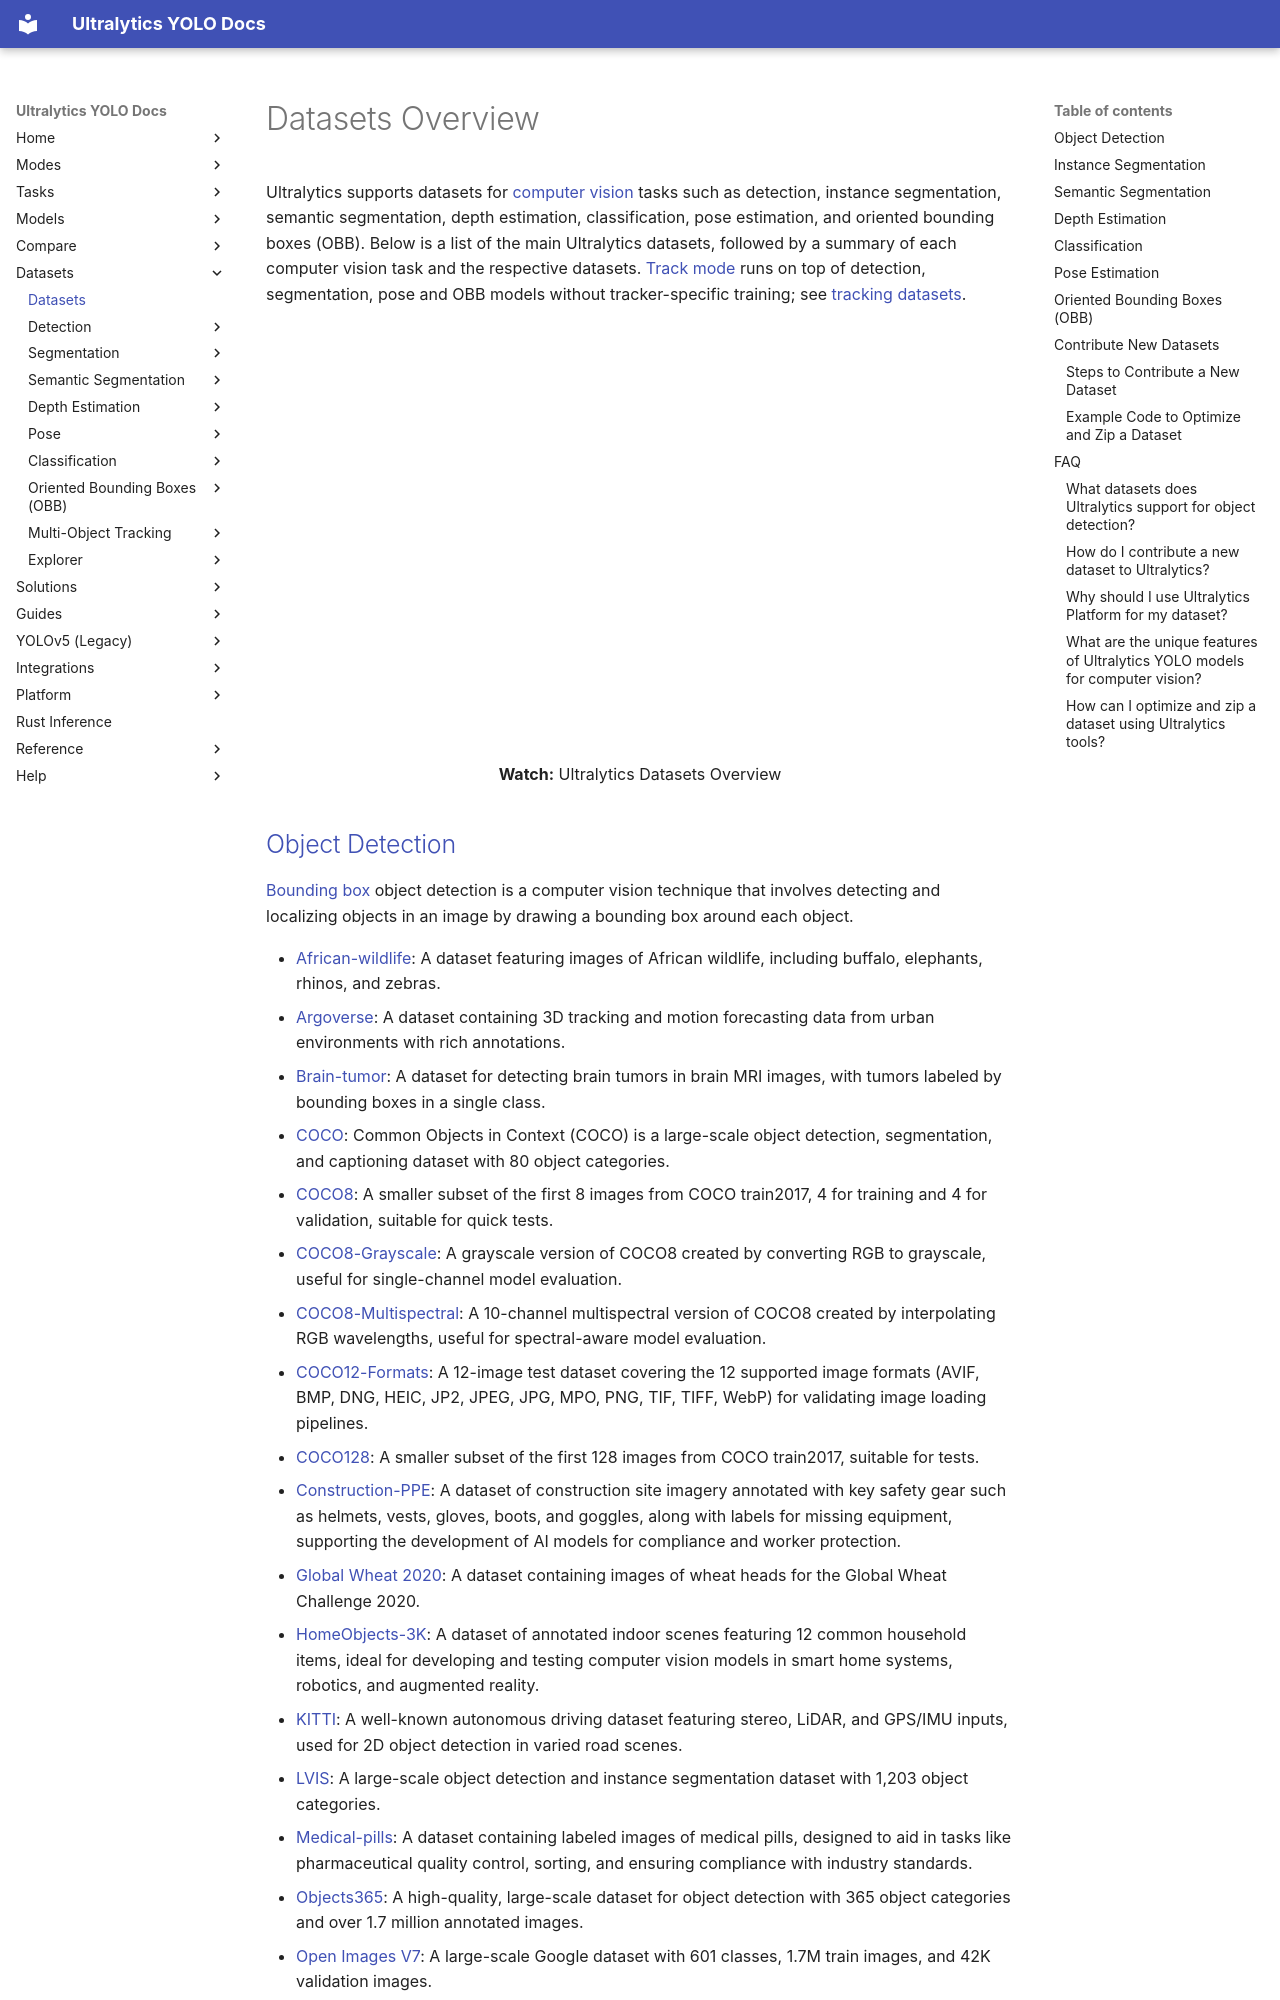

repository: ultralytics/ultralytics · page: datasets/index.html · generator: mkdocs

---
comments: true
description: Ultralytics datasets for detection, instance and semantic segmentation, depth estimation, classification, pose, and OBB, plus how to contribute a new dataset.
keywords: Ultralytics, datasets, computer vision, object detection, instance segmentation, semantic segmentation, depth estimation, image classification, pose estimation, multi-object tracking
---

# Datasets Overview

Ultralytics supports datasets for [computer vision](https://www.ultralytics.com/glossary/computer-vision-cv) tasks such as detection, instance segmentation, semantic segmentation, depth estimation, classification, pose estimation, and oriented bounding boxes (OBB). Below is a list of the main Ultralytics datasets, followed by a summary of each computer vision task and the respective datasets. [Track mode](../modes/track.md) runs on top of detection, segmentation, pose and OBB models without tracker-specific training; see [tracking datasets](track/index.md).

<p align="center">
  <br>
  <iframe loading="lazy" width="720" height="405" src="https://www.youtube.com/embed/YDXKa1EljmU"
    title="YouTube video player" frameborder="0"
    allow="accelerometer; autoplay; clipboard-write; encrypted-media; gyroscope; picture-in-picture; web-share"
    allowfullscreen>
  </iframe>
  <br>
  <strong>Watch:</strong> Ultralytics Datasets Overview
</p>
